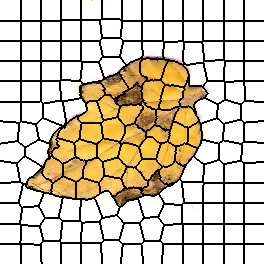

The table this chart was drawn from, first rows:
0, 0, 0, 0, 0, 0, 0, 0, 0, 0, 0, 0, 0, 0, 0, 0, 0, 0, 0, 0, 0, 1, 1, 1
0, 0, 0, 0, 0, 0, 0, 0, 0, 0, 0, 0, 0, 0, 0, 0, 0, 0, 0, 0, 0, 1, 1, 1
0, 0, 0, 0, 0, 0, 0, 0, 0, 0, 0, 0, 0, 0, 0, 0, 0, 0, 0, 0, 0, 1, 1, 1
0, 0, 0, 0, 0, 0, 0, 0, 0, 0, 0, 0, 0, 0, 0, 0, 0, 0, 0, 0, 0, 1, 1, 1
0, 0, 0, 0, 0, 0, 0, 0, 0, 0, 0, 0, 0, 0, 0, 0, 0, 0, 0, 0, 0, 1, 1, 1
0, 0, 0, 0, 0, 0, 0, 0, 0, 0, 0, 0, 0, 0, 0, 0, 0, 0, 0, 0, 0, 1, 1, 1
0, 0, 0, 0, 0, 0, 0, 0, 0, 0, 0, 0, 0, 0, 0, 0, 0, 0, 0, 0, 0, 1, 1, 1
0, 0, 0, 0, 0, 0, 0, 0, 0, 0, 0, 0, 0, 0, 0, 0, 0, 0, 0, 0, 0, 1, 1, 1
0, 0, 0, 0, 0, 0, 0, 0, 0, 0, 0, 0, 0, 0, 0, 0, 0, 0, 0, 0, 0, 1, 1, 1
0, 0, 0, 0, 0, 0, 0, 0, 0, 0, 0, 0, 0, 0, 0, 0, 0, 0, 0, 0, 0, 1, 1, 1
0, 0, 0, 0, 0, 0, 0, 0, 0, 0, 0, 0, 0, 0, 0, 0, 0, 0, 0, 0, 0, 1, 1, 1
0, 0, 0, 0, 0, 0, 0, 0, 0, 0, 0, 0, 0, 0, 0, 0, 0, 0, 0, 0, 0, 1, 1, 1
0, 0, 0, 0, 0, 0, 0, 0, 0, 0, 0, 0, 0, 0, 0, 0, 0, 0, 0, 0, 0, 1, 1, 1
0, 0, 0, 0, 0, 0, 0, 0, 0, 0, 0, 0, 0, 0, 0, 0, 0, 0, 0, 0, 0, 1, 1, 1
0, 0, 0, 0, 0, 0, 0, 0, 0, 0, 0, 0, 0, 0, 0, 0, 0, 0, 0, 0, 0, 1, 1, 1
0, 0, 0, 0, 0, 0, 0, 0, 0, 0, 0, 0, 0, 0, 0, 0, 0, 0, 0, 0, 0, 1, 1, 1
0, 0, 0, 0, 0, 0, 0, 0, 0, 0, 0, 0, 0, 0, 0, 0, 0, 0, 0, 0, 0, 1, 1, 1
0, 0, 0, 0, 0, 0, 0, 0, 0, 0, 0, 0, 0, 0, 0, 0, 0, 0, 0, 0, 0, 1, 1, 1
0, 0, 0, 0, 0, 0, 0, 0, 0, 0, 0, 0, 0, 0, 0, 0, 0, 0, 0, 0, 0, 1, 1, 1
0, 0, 0, 0, 0, 0, 0, 0, 0, 0, 0, 0, 0, 0, 0, 0, 0, 0, 0, 0, 0, 1, 1, 1
0, 0, 0, 0, 0, 0, 0, 0, 0, 0, 0, 0, 0, 0, 0, 0, 0, 0, 0, 0, 0, 1, 1, 1
16, 16, 16, 16, 16, 16, 16, 16, 16, 16, 16, 16, 16, 16, 16, 16, 16, 16, 16, 16, 16, 17, 17, 17
16, 16, 16, 16, 16, 16, 16, 16, 16, 16, 16, 16, 16, 16, 16, 16, 16, 16, 16, 16, 16, 17, 17, 17
16, 16, 16, 16, 16, 16, 16, 16, 16, 16, 16, 16, 16, 16, 16, 16, 16, 16, 16, 16, 16, 17, 17, 17
16, 16, 16, 16, 16, 16, 16, 16, 16, 16, 16, 16, 16, 16, 16, 16, 16, 16, 16, 16, 16, 17, 17, 17
16, 16, 16, 16, 16, 16, 16, 16, 16, 16, 16, 16, 16, 16, 16, 16, 16, 16, 16, 16, 16, 17, 17, 17
16, 16, 16, 16, 16, 16, 16, 16, 16, 16, 16, 16, 16, 16, 16, 16, 16, 16, 16, 16, 16, 17, 17, 17
16, 16, 16, 16, 16, 16, 16, 16, 16, 16, 16, 16, 16, 16, 16, 16, 16, 16, 16, 16, 16, 17, 17, 17
16, 16, 16, 16, 16, 16, 16, 16, 16, 16, 16, 16, 16, 16, 16, 16, 16, 16, 16, 16, 16, 17, 17, 17
16, 16, 16, 16, 16, 16, 16, 16, 16, 16, 16, 16, 16, 16, 16, 16, 16, 16, 16, 16, 16, 17, 17, 17
16, 16, 16, 16, 16, 16, 16, 16, 16, 16, 16, 16, 16, 16, 16, 16, 16, 16, 16, 16, 16, 17, 17, 17
16, 16, 16, 16, 16, 16, 16, 16, 16, 16, 16, 16, 16, 16, 16, 16, 16, 16, 16, 16, 16, 17, 17, 17
16, 16, 16, 16, 16, 16, 16, 16, 16, 16, 16, 16, 16, 16, 16, 16, 16, 16, 16, 16, 16, 17, 17, 17
16, 16, 16, 16, 16, 16, 16, 16, 16, 16, 16, 16, 16, 16, 16, 16, 16, 16, 16, 16, 16, 17, 17, 17
16, 16, 16, 16, 16, 16, 16, 16, 16, 16, 16, 16, 16, 16, 16, 16, 16, 16, 16, 16, 16, 17, 17, 17
16, 16, 16, 16, 16, 16, 16, 16, 16, 16, 16, 16, 16, 16, 16, 16, 16, 16, 16, 16, 16, 17, 17, 17
16, 16, 16, 16, 16, 16, 16, 16, 16, 16, 16, 16, 16, 16, 16, 16, 16, 16, 16, 16, 16, 17, 17, 17
16, 16, 16, 16, 16, 16, 16, 16, 16, 16, 16, 16, 16, 16, 16, 16, 16, 16, 16, 16, 16, 17, 17, 17
16, 16, 16, 16, 16, 16, 16, 16, 16, 16, 16, 16, 16, 16, 16, 16, 16, 16, 16, 16, 16, 17, 17, 17
16, 16, 16, 16, 16, 16, 16, 16, 16, 16, 16, 16, 16, 16, 16, 16, 16, 16, 16, 16, 16, 17, 17, 17
16, 16, 16, 16, 16, 16, 16, 16, 16, 16, 16, 16, 16, 16, 16, 16, 16, 16, 16, 16, 16, 17, 17, 17
27, 27, 27, 27, 27, 27, 27, 27, 27, 27, 27, 27, 27, 27, 27, 27, 27, 27, 27, 27, 27, 28, 28, 28
27, 27, 27, 27, 27, 27, 27, 27, 27, 27, 27, 27, 27, 27, 27, 27, 27, 27, 27, 27, 27, 28, 28, 28
27, 27, 27, 27, 27, 27, 27, 27, 27, 27, 27, 27, 27, 27, 27, 27, 27, 27, 27, 27, 27, 28, 28, 28
27, 27, 27, 27, 27, 27, 27, 27, 27, 27, 27, 27, 27, 27, 27, 27, 27, 27, 27, 27, 27, 28, 28, 28
27, 27, 27, 27, 27, 27, 27, 27, 27, 27, 27, 27, 27, 27, 27, 27, 27, 27, 27, 27, 27, 28, 28, 28
27, 27, 27, 27, 27, 27, 27, 27, 27, 27, 27, 27, 27, 27, 27, 27, 27, 27, 27, 27, 27, 28, 28, 28
27, 27, 27, 27, 27, 27, 27, 27, 27, 27, 27, 27, 27, 27, 27, 27, 27, 27, 27, 27, 27, 28, 28, 28
27, 27, 27, 27, 27, 27, 27, 27, 27, 27, 27, 27, 27, 27, 27, 27, 27, 27, 27, 27, 27, 28, 28, 28
27, 27, 27, 27, 27, 27, 27, 27, 27, 27, 27, 27, 27, 27, 27, 27, 27, 27, 27, 27, 27, 28, 28, 28
27, 27, 27, 27, 27, 27, 27, 27, 27, 27, 27, 27, 27, 27, 27, 27, 27, 27, 27, 27, 27, 28, 28, 28
27, 27, 27, 27, 27, 27, 27, 27, 27, 27, 27, 27, 27, 27, 27, 27, 27, 27, 27, 27, 27, 28, 28, 28
27, 27, 27, 27, 27, 27, 27, 27, 27, 27, 27, 27, 27, 27, 27, 27, 27, 27, 27, 27, 27, 28, 28, 28
27, 27, 27, 27, 27, 27, 27, 27, 27, 27, 27, 27, 27, 27, 27, 27, 27, 27, 27, 27, 27, 28, 28, 28
27, 27, 27, 27, 27, 27, 27, 27, 27, 27, 27, 27, 27, 27, 27, 27, 27, 27, 27, 27, 27, 28, 28, 28
27, 27, 27, 27, 27, 27, 27, 27, 27, 27, 27, 27, 27, 27, 27, 27, 27, 27, 27, 27, 27, 28, 28, 28
27, 27, 27, 27, 27, 27, 27, 27, 27, 27, 27, 27, 27, 27, 27, 27, 27, 27, 27, 27, 27, 28, 28, 28
27, 27, 27, 27, 27, 27, 27, 27, 27, 27, 27, 27, 27, 27, 27, 27, 27, 27, 27, 27, 27, 28, 28, 28
27, 27, 27, 27, 27, 27, 27, 27, 27, 27, 27, 27, 27, 27, 27, 27, 27, 27, 27, 27, 27, 28, 28, 28
27, 27, 27, 27, 27, 27, 27, 27, 27, 27, 27, 27, 27, 27, 27, 27, 27, 27, 27, 27, 27, 28, 28, 28
27, 27, 27, 27, 27, 27, 27, 27, 27, 27, 27, 27, 27, 27, 27, 27, 27, 27, 27, 27, 27, 28, 28, 28
... 203 more rows
